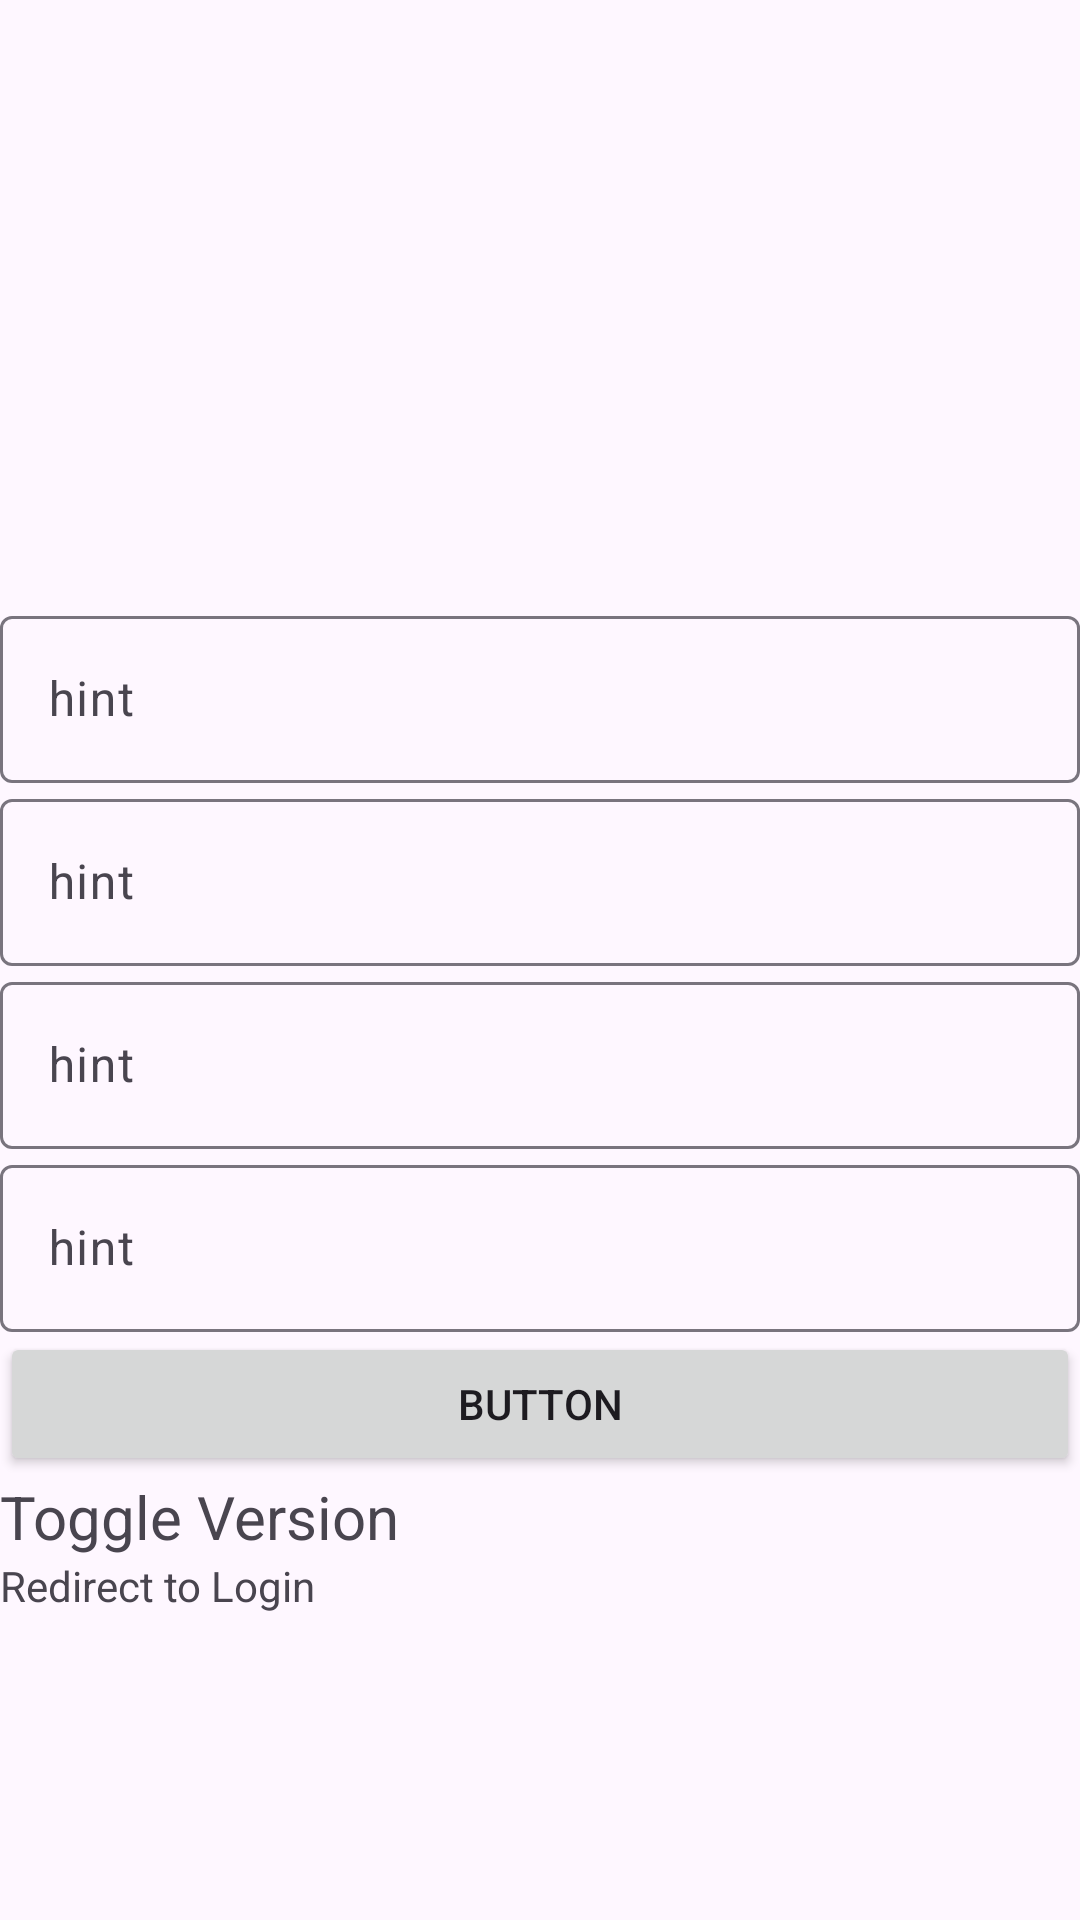

Reconstruct the res/layout file that produces this screen, plus the resources it refers to.
<!-- AndroidManifest.xml: application theme Theme.CodeFestPractice2 -->
<!-- res/layout/fragment_register.xml -->
<?xml version="1.0" encoding="utf-8"?>
<LinearLayout xmlns:android="http://schemas.android.com/apk/res/android"
    xmlns:app="http://schemas.android.com/apk/res-auto"
    xmlns:tools="http://schemas.android.com/tools"
    android:layout_width="match_parent"
    android:layout_height="500dp"
    android:orientation="vertical"
    tools:context=".destinations.register.RegisterFragment">

    <ImageView
        android:id="@+id/imageView"
        android:layout_width="200dp"
        android:layout_height="200dp"
        android:layout_gravity="center"
        android:src="@drawable/ic_launcher_foreground" />

    <com.google.android.material.textfield.TextInputLayout
        android:layout_width="match_parent"
        android:layout_height="wrap_content">

        <com.google.android.material.textfield.TextInputEditText
            android:id="@+id/username_field"
            android:layout_width="match_parent"
            android:layout_height="wrap_content"
            android:hint="hint" />
    </com.google.android.material.textfield.TextInputLayout>

    <com.google.android.material.textfield.TextInputLayout
        android:layout_width="match_parent"
        android:layout_height="wrap_content">

        <com.google.android.material.textfield.TextInputEditText
            android:id="@+id/email_field_"
            android:layout_width="match_parent"
            android:layout_height="wrap_content"
            android:hint="hint" />
    </com.google.android.material.textfield.TextInputLayout>

    <com.google.android.material.textfield.TextInputLayout
        android:layout_width="match_parent"
        android:layout_height="wrap_content">

        <com.google.android.material.textfield.TextInputEditText
            android:id="@+id/password_field"
            android:layout_width="match_parent"
            android:layout_height="wrap_content"
            android:hint="hint" />
    </com.google.android.material.textfield.TextInputLayout>

    <com.google.android.material.textfield.TextInputLayout
        android:layout_width="match_parent"
        android:layout_height="wrap_content">

        <com.google.android.material.textfield.TextInputEditText
            android:id="@+id/confirm_password_field"
            android:layout_width="match_parent"
            android:layout_height="wrap_content"
            android:hint="hint" />
    </com.google.android.material.textfield.TextInputLayout>

    <Button
        android:id="@+id/register_action"
        android:layout_width="match_parent"
        android:layout_height="wrap_content"
        android:text="Button" />

    <TextView
        android:id="@+id/toggleVersion"
        android:layout_width="match_parent"
        android:layout_height="wrap_content"
        android:text="Toggle Version"
        android:textSize="20sp" />

    <TextView
        android:id="@+id/redirect_to_login"
        android:layout_width="match_parent"
        android:layout_height="wrap_content"
        android:text="Redirect to Login" />

</LinearLayout>
<!-- resources referenced by this layout -->
<resources>
  <style name="Theme.CodeFestPractice2" parent="Base.Theme.CodeFestPractice2" />
  <style name="Base.Theme.CodeFestPractice2" parent="Theme.Material3.DayNight.NoActionBar">
          
          
          <item name="android:windowFullscreen">true</item>
      </style>
</resources>
